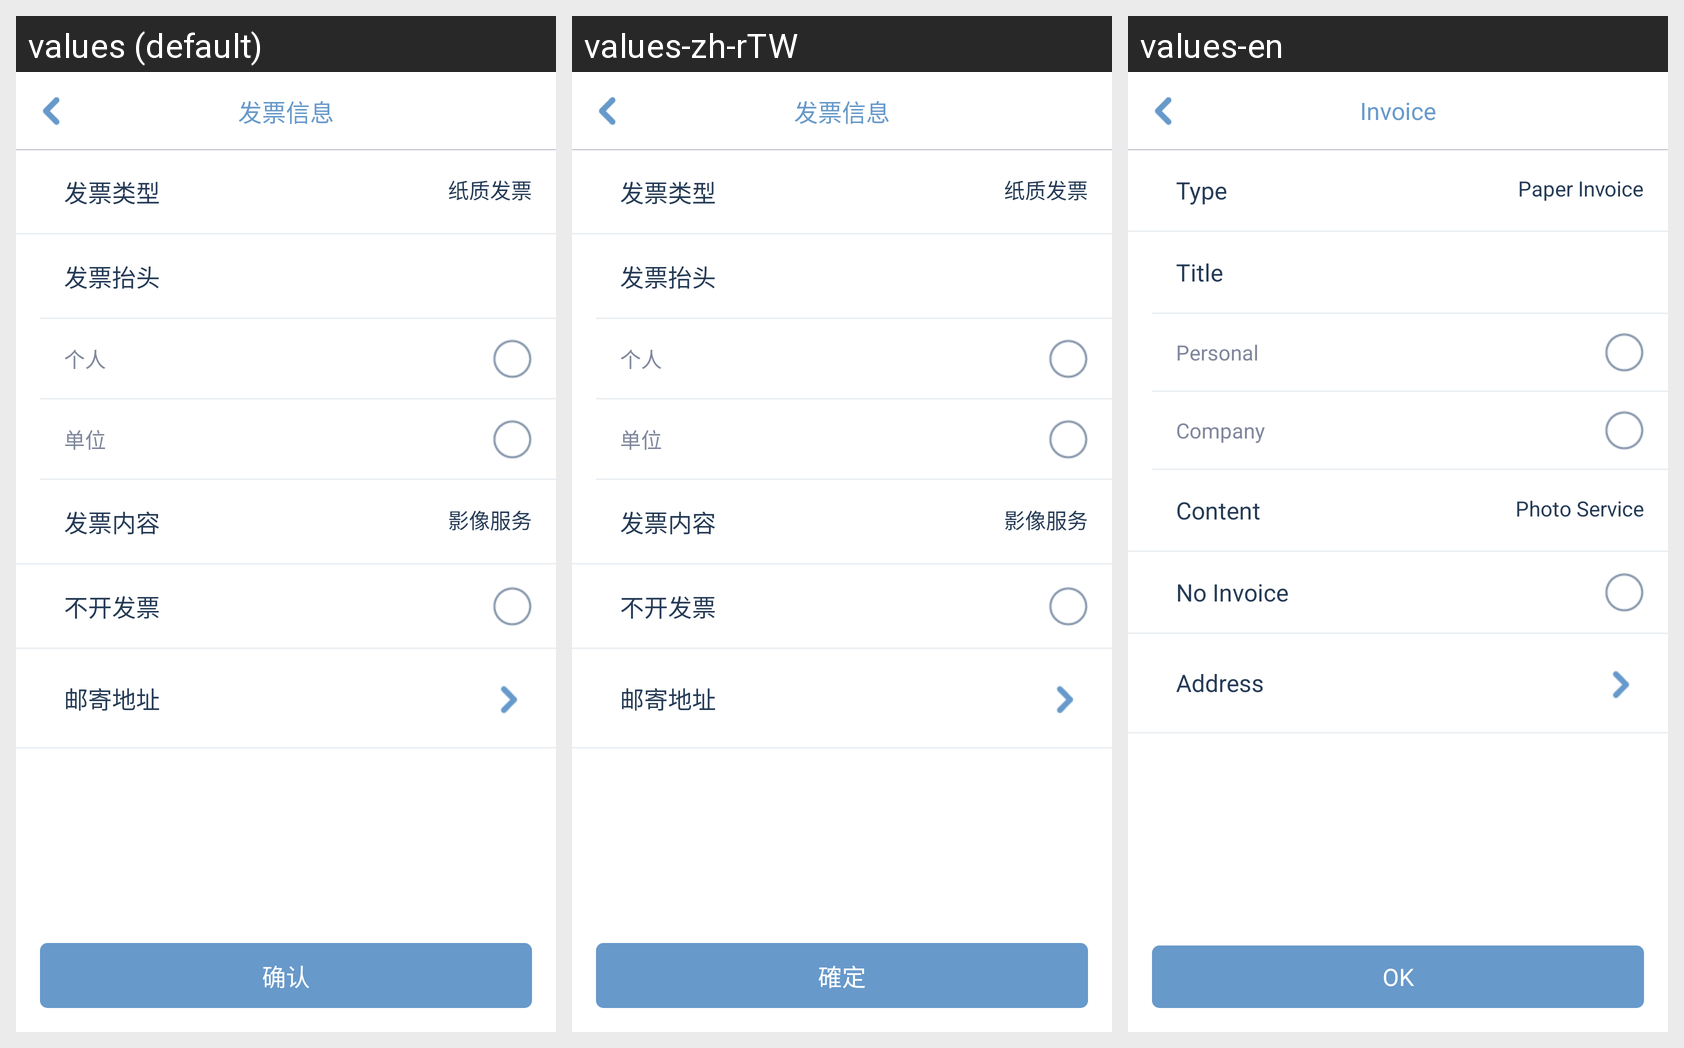

Translations of the strings shown on this Android screen, per locale in the grid:
Android screen res/layout/activity_invoice.xml rendered under 3 locales, left to right: values (default), values-zh-rTW, values-en. Device: Nexus 5 (rendered at 1080×1920; each locale shown at half size, 540×960, under a caption strip naming it); theme AppTheme.
Strings drawn on this screen, with the default value and each locale's value (text and hints the layout hard-codes, and strings that could not be matched under every locale, appear in the picture but are not listed):

invoice_title
  values: 发票信息
  values-zh-rTW: 发票信息
  values-en: Invoice

ok
  values: 确认
  values-zh-rTW: 確定
  values-en: OK

invoice_type
  values: 发票类型
  values-zh-rTW: 发票类型
  values-en: Type

paper_invoice
  values: 纸质发票
  values-zh-rTW: 纸质发票
  values-en: Paper Invoice

invoice_name
  values: 发票抬头
  values-zh-rTW: 发票抬头
  values-en: Title

invoice_personal
  values: 个人
  values-zh-rTW: 个人
  values-en: Personal

invoice_company
  values: 单位
  values-zh-rTW: 单位
  values-en: Company

invoice_content
  values: 发票内容
  values-zh-rTW: 发票内容
  values-en: Content

invoice_service
  values: 影像服务
  values-zh-rTW: 影像服务
  values-en: Photo Service

invoice_no
  values: 不开发票
  values-zh-rTW: 不开发票
  values-en: No Invoice

invoice_address
  values: 邮寄地址
  values-zh-rTW: 邮寄地址
  values-en: Address
